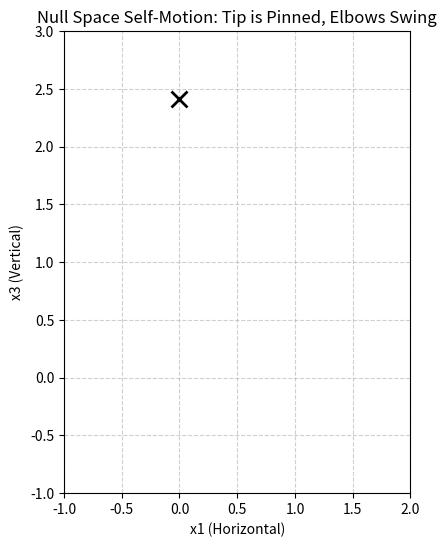

Generate this figure with matplotlib:
import numpy as np
import matplotlib.pyplot as plt
import matplotlib.animation as animation

# Link lengths
L1, L2, L3 = 1, 1, 1

# Initial joint angles at theta* (we ignore theta1 since it's 0 and stationary)
theta2_0 = np.pi / 4
theta3_0 = np.pi / 4
theta4_0 = np.pi / 4

# Null space velocity vector (scaled down for small movements)
# The Jacobian is a first-order (linear) approximation, so the null space 
# perfectly pins the end-effector only for instantaneous/small velocities!
v2 = 1.0
v3 = -(1 + np.sqrt(2))
v4 = (1 + np.sqrt(2))

# Setup the figure
fig, ax = plt.subplots(figsize=(6, 6))
ax.set_xlim(-1, 2)
ax.set_ylim(-1, 3)
ax.set_aspect('equal')
ax.set_xlabel('x1 (Horizontal)')
ax.set_ylabel('x3 (Vertical)')
ax.set_title('Null Space Self-Motion: Tip is Pinned, Elbows Swing')
ax.grid(True, linestyle='--', alpha=0.6)

# Line object for the robot arm
line, = ax.plot([], [], 'o-', lw=4, markersize=8, color='#FF5733', markerfacecolor='#2C3E50')
# Marker to highlight the stationary target
target, = ax.plot([0], [1 + np.sqrt(2)], 'kx', markersize=12, markeredgewidth=2)

def init():
    line.set_data([], [])
    return line, target

def animate(i):
    # Oscillate the time variable to swing back and forth
    t = np.sin(i * 0.1) * 0.15 
    
    # Calculate current joint angles using the null vector velocities
    t2 = theta2_0 + v2 * t
    t3 = theta3_0 + v3 * t
    t4 = theta4_0 + v4 * t
    
    # Forward Kinematics for the joints
    x0, y0 = 0, 0
    
    x1 = L1 * np.cos(t2)
    y1 = L1 * np.sin(t2)
    
    x2 = x1 + L2 * np.cos(t2 + t3)
    y2 = y1 + L2 * np.sin(t2 + t3)
    
    x3 = x2 + L3 * np.cos(t2 + t3 + t4)
    y3 = y2 + L3 * np.sin(t2 + t3 + t4)
    
    # Update the plot line
    line.set_data([x0, x1, x2, x3], [y0, y1, y2, y3])
    return line, target

# Run the animation
ani = animation.FuncAnimation(fig, animate, init_func=init, frames=100, interval=50, blit=True)
plt.show()
